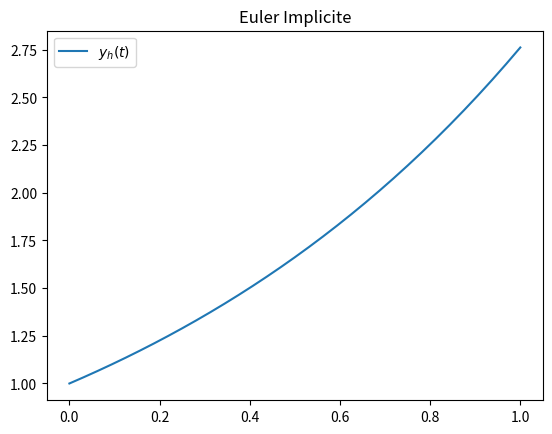

Here is the Python script that generated this plot:
#!/bin/python3
#! -*- coding: utf-8 -*-
import matplotlib.pyplot as plt
import numpy as np
import scipy.optimize as spo

def f(x):
    return x

t0 = 0
tf = 1
nt = 32
dt = (tf-t0)/nt
t  = np.linspace(t0, tf, nt+1, endpoint=True)

y0 = 1
y  = np.asarray([y0])

for _ in range(nt):
    y = np.hstack((y, [spo.fsolve(
            lambda u: u - y[-1] - dt*f(u), 
            y[-1])[0]])
        )

plt.plot(t, y, label="$y_h(t)$")
plt.legend()
plt.title("Euler Implicite")
plt.savefig("sol.jpg")
